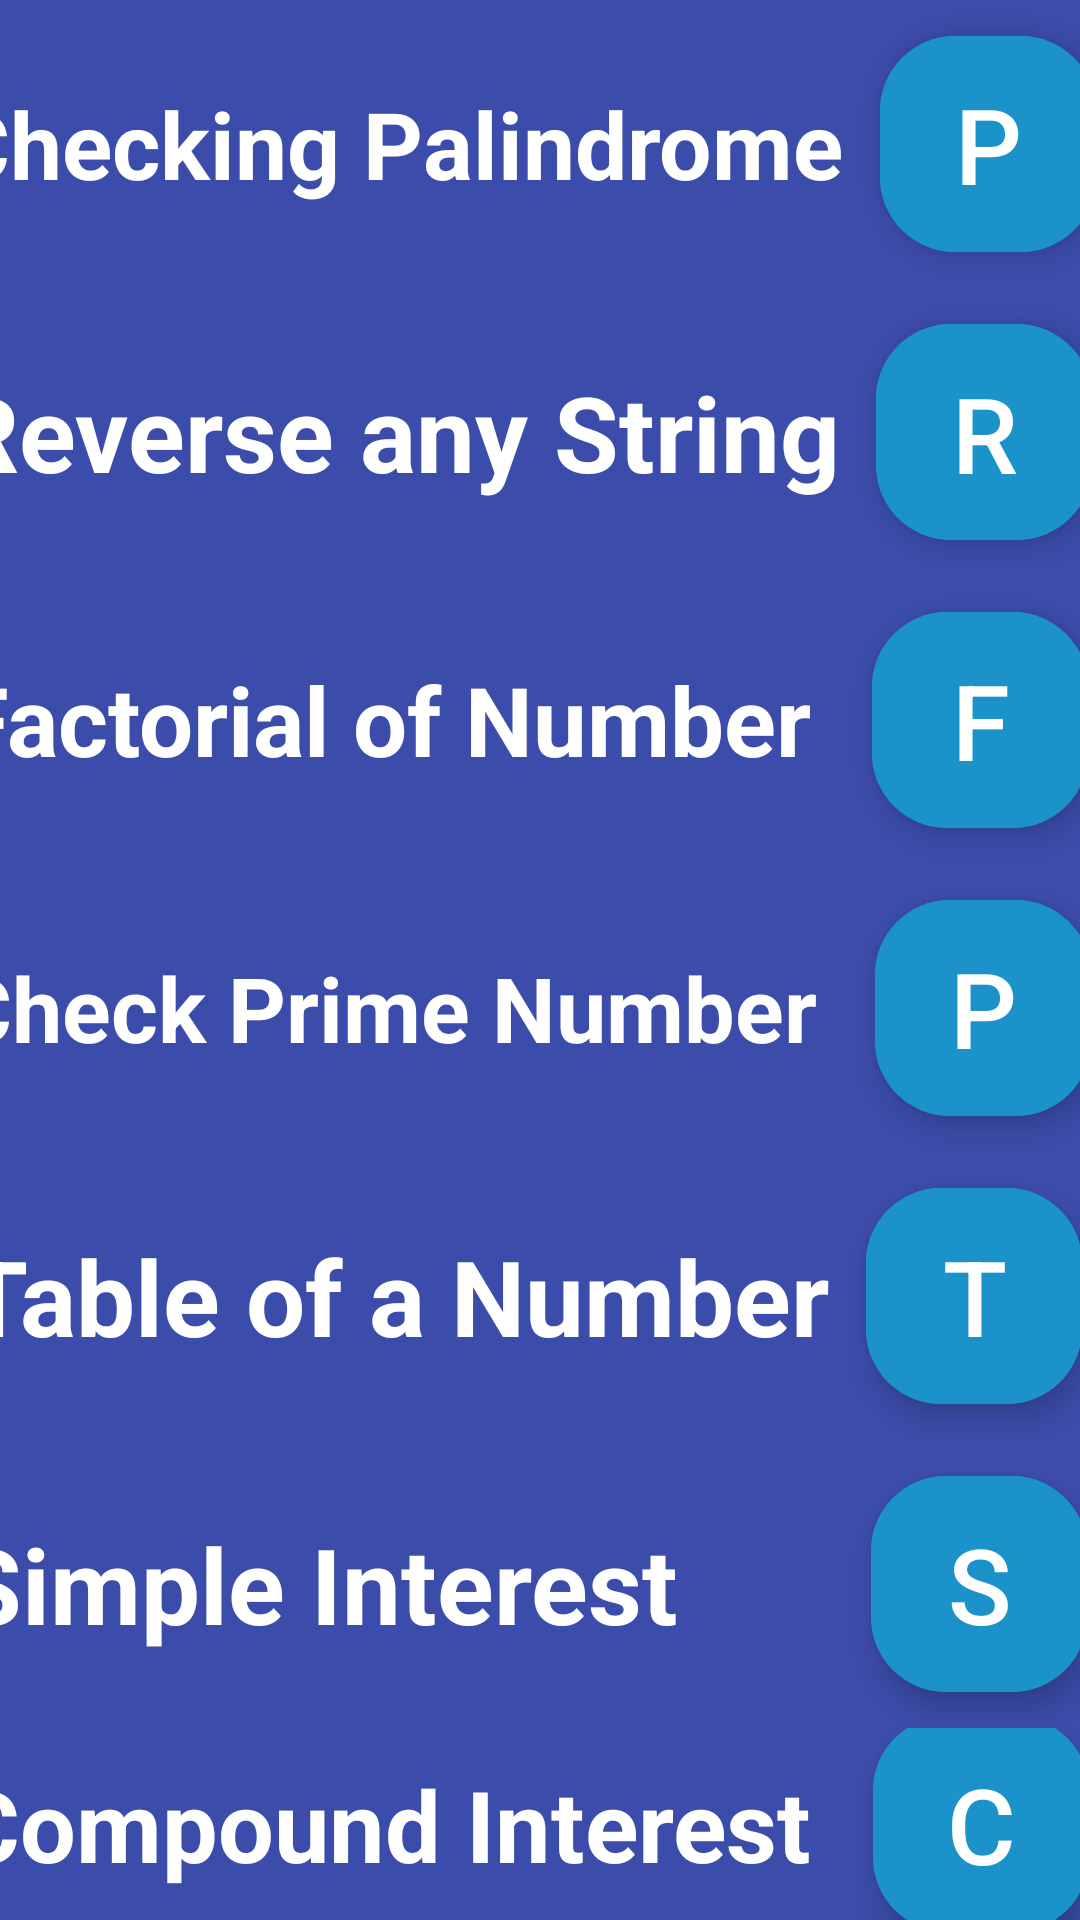

Reconstruct the res/layout file that produces this screen, plus the resources it refers to.
<!-- AndroidManifest.xml: application theme Theme.PRFPTSC -->
<!-- res/layout/activity_main.xml -->
<?xml version="1.0" encoding="utf-8"?>
<RelativeLayout xmlns:android="http://schemas.android.com/apk/res/android"
    xmlns:app="http://schemas.android.com/apk/res-auto"
    xmlns:tools="http://schemas.android.com/tools"
    android:layout_width="match_parent"
    android:layout_height="match_parent"
    android:background="#1C9AFF"
    tools:context=".MainActivity">

    <TextView
        android:layout_width="match_parent"
        android:layout_height="wrap_content"
        android:layout_marginLeft="16dp"
        android:layout_marginTop="16dp"
        android:layout_marginRight="16dp"
        android:layout_marginBottom="16dp"
        android:background="@color/white"
        android:text="PRFPTSC \nAll in One App!"
        android:layout_above="@+id/button_layout"
        android:textAlignment="center"
        android:textColor="#1C9AFF"
        android:textSize="40dp"
        android:textStyle="bold" />

    <LinearLayout
        android:id="@+id/button_layout"
        android:layout_width="match_parent"
        android:layout_height="wrap_content"
        android:layout_alignParentBottom="true"
        android:orientation="vertical"
        android:paddingVertical="0dp">

        <LinearLayout
            android:layout_width="match_parent"
            android:layout_height="wrap_content"
            android:gravity="center"
            android:background="#3C4CAA"
            android:orientation="horizontal">

            <TextView
                android:layout_width="wrap_content"
                android:layout_height="wrap_content"
                android:text="Checking Palindrome"
                android:textStyle="bold"
                android:textSize="31dp"
                android:textColor="@color/white"/>
            <com.google.android.material.button.MaterialButton
                android:id="@+id/button_palindrome"
                style="@style/Widget.MaterialComponents.ExtendedFloatingActionButton"
                android:layout_width="72dp"
                android:layout_height="72dp"
                android:layout_margin="12dp"
                android:backgroundTint="#1B93CA"
                android:text="P"
                android:textColor="@color/white"
                android:textSize="35dp"
                app:cornerRadius="25dp" />
        </LinearLayout>

        <LinearLayout
            android:layout_width="match_parent"
            android:layout_height="wrap_content"
            android:gravity="center"
            android:background="#3C4CAA"
            android:orientation="horizontal">

            <TextView
                android:layout_width="wrap_content"
                android:layout_height="wrap_content"
                android:text="Reverse any String"
                android:textStyle="bold"
                android:textSize="35dp"
                android:textColor="@color/white"/>

            <com.google.android.material.button.MaterialButton
                android:id="@+id/button_reverse"
                style="@style/Widget.MaterialComponents.ExtendedFloatingActionButton"
                android:layout_width="72dp"
                android:layout_height="72dp"
                android:layout_margin="12dp"
                android:layout_marginLeft="200dp"
                android:backgroundTint="#1B93CA"
                android:text="Reverse"
                android:textColor="@color/white"
                android:textSize="35dp"
                app:cornerRadius="25dp" />

        </LinearLayout>

        <LinearLayout
            android:layout_width="match_parent"
            android:layout_height="wrap_content"
            android:gravity="center"
            android:background="#3C4CAA"
            android:orientation="horizontal">

            <TextView
                android:layout_width="wrap_content"
                android:layout_height="wrap_content"
                android:text="Factorial of Number "
                android:textStyle="bold"
                android:textSize="32dp"
                android:textColor="@color/white"/>
            <com.google.android.material.button.MaterialButton
                android:id="@+id/button_factorial"
                style="@style/Widget.MaterialComponents.ExtendedFloatingActionButton"
                android:layout_width="72dp"
                android:layout_height="72dp"
                android:layout_margin="12dp"
                android:backgroundTint="#1B93CA"
                android:text="F"
                android:textColor="@color/white"
                android:textSize="35dp"
                app:cornerRadius="25dp" />

        </LinearLayout>

        <LinearLayout
            android:layout_width="match_parent"
            android:layout_height="wrap_content"
            android:gravity="center"
            android:background="#3C4CAA"
            android:orientation="horizontal">

            <TextView
                android:layout_width="wrap_content"
                android:layout_height="wrap_content"
                android:text="Check Prime Number "
                android:textStyle="bold"
                android:textSize="30dp"
                android:textColor="@color/white"/>
            <com.google.android.material.button.MaterialButton
                android:id="@+id/button_prime"
                style="@style/Widget.MaterialComponents.ExtendedFloatingActionButton"
                android:layout_width="72dp"
                android:layout_height="72dp"
                android:layout_margin="12dp"
                android:backgroundTint="#1B93CA"
                android:text="P"
                android:textColor="@color/white"
                android:textSize="35dp"
                app:cornerRadius="25dp" />

        </LinearLayout>

        <LinearLayout
            android:layout_width="match_parent"
            android:layout_height="wrap_content"
            android:gravity="center"
            android:background="#3C4CAA"
            android:orientation="horizontal">

            <TextView
                android:layout_width="wrap_content"
                android:layout_height="wrap_content"
                android:text="Table of a Number"
                android:textStyle="bold"
                android:textSize="35dp"
                android:textColor="@color/white"/>
            <com.google.android.material.button.MaterialButton
                android:id="@+id/button_table"
                style="@style/Widget.MaterialComponents.ExtendedFloatingActionButton"
                android:layout_width="72dp"
                android:layout_height="72dp"
                android:layout_margin="12dp"
                android:backgroundTint="#1B93CA"
                android:text="T"
                android:textColor="@color/white"
                android:textSize="35dp"
                app:cornerRadius="25dp" />

        </LinearLayout>

        <LinearLayout
            android:layout_width="match_parent"
            android:layout_height="wrap_content"
            android:gravity="center"
            android:background="#3C4CAA"
            android:orientation="horizontal">

            <TextView
                android:layout_width="wrap_content"
                android:layout_height="wrap_content"
                android:text="Simple Interest      "
                android:textStyle="bold"
                android:textSize="35dp"
                android:textColor="@color/white"/>
            <com.google.android.material.button.MaterialButton
                android:id="@+id/button_si"
                style="@style/Widget.MaterialComponents.ExtendedFloatingActionButton"
                android:layout_width="72dp"
                android:layout_height="72dp"
                android:layout_margin="12dp"
                android:backgroundTint="#1B93CA"
                android:text="S"
                android:textColor="@color/white"
                android:textSize="35dp"
                app:cornerRadius="25dp" />

        </LinearLayout>

        <LinearLayout
            android:layout_width="match_parent"
            android:layout_height="wrap_content"
            android:gravity="center"
            android:background="#3C4CAA"
            android:orientation="horizontal">

            <TextView
                android:layout_width="wrap_content"
                android:layout_height="wrap_content"
                android:text="Compound Interest "
                android:textStyle="bold"
                android:textSize="33dp"
                android:textColor="@color/white"/>
            <com.google.android.material.button.MaterialButton
                android:id="@+id/button_ci"
                style="@style/Widget.MaterialComponents.ExtendedFloatingActionButton"
                android:layout_width="72dp"
                android:layout_height="72dp"
                android:layout_margin="12dp"
                android:backgroundTint="#1B93CA"
                android:text="C"
                android:textColor="@color/white"
                android:textSize="35dp"
                app:cornerRadius="25dp" />

        </LinearLayout>

    </LinearLayout>


</RelativeLayout>
<!-- resources referenced by this layout -->
<resources>
  <style name="Theme.PRFPTSC" parent="Theme.MaterialComponents.DayNight.NoActionBar">
          
          <item name="colorPrimary">@color/purple_500</item>
          <item name="colorPrimaryVariant">@color/purple_700</item>
          <item name="colorOnPrimary">@color/white</item>
          
          <item name="colorSecondary">@color/teal_200</item>
          <item name="colorSecondaryVariant">@color/teal_700</item>
          <item name="colorOnSecondary">@color/black</item>
          
          <item name="android:statusBarColor" tools:targetApi="l">?attr/colorPrimaryVariant</item>
          
      </style>
  <!-- not gathered from this repository: default colours our renderer supplied (Android Studio template values) -->
  <color name="purple_500">#FF6200EE</color>
  <color name="purple_700">#FF3700B3</color>
  <color name="teal_200">#FF03DAC5</color>
  <color name="teal_700">#FF018786</color>
  <color name="black">#FF000000</color>
  <color name="white">#FFFFFFFF</color>
</resources>
